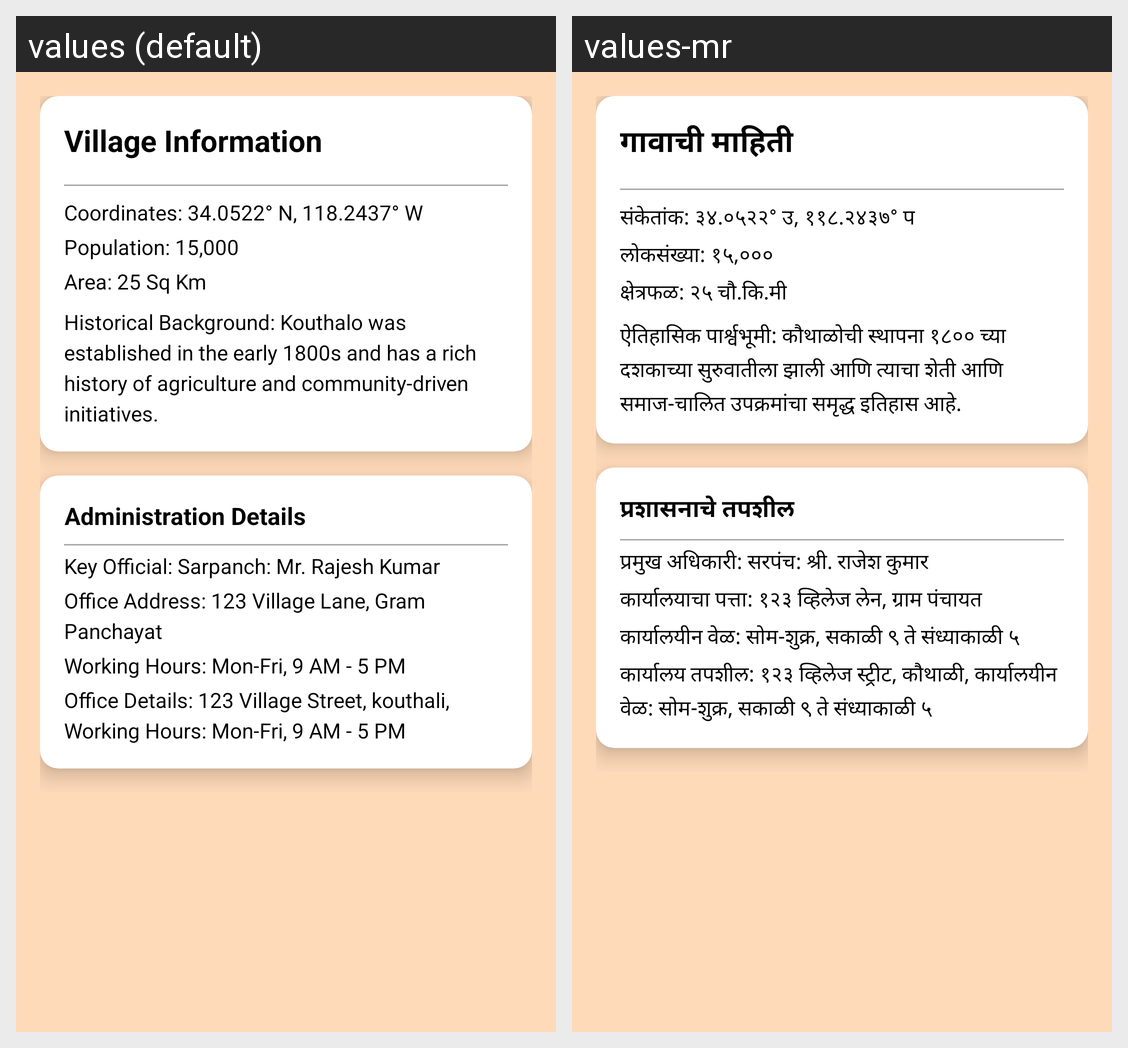

Translations of the strings shown on this Android screen, per locale in the grid:
Android screen res/layout/villege_info_overview.xml rendered under 2 locales, left to right: values (default), values-mr. Device: Nexus 5 (rendered at 1080×1920; each locale shown at half size, 540×960, under a caption strip naming it); theme Theme.GrampanchayatKouthaliApk.
Strings drawn on this screen, with the default value and each locale's value (text and hints the layout hard-codes, and strings that could not be matched under every locale, appear in the picture but are not listed):

village_info_title
  values: Village Information
  values-mr: गावाची माहिती

coordinates
  values: Coordinates: 34.0522° N, 118.2437° W
  values-mr: संकेतांक: ३४.०५२२° उ, ११८.२४३७° प

population
  values: Population: 15,000
  values-mr: लोकसंख्या: १५,०००

area
  values: Area: 25 Sq Km
  values-mr: क्षेत्रफळ: २५ चौ.कि.मी

historical_background
  values: Historical Background: Kouthalo was established in the early 1800s and has a rich history of agriculture and community-driven initiatives.
  values-mr: ऐतिहासिक पार्श्वभूमी: कौथाळोची स्थापना १८०० च्या दशकाच्या सुरुवातीला झाली आणि त्याचा शेती आणि समाज-चालित उपक्रमांचा समृद्ध इतिहास आहे.

administration_details_title
  values: Administration Details
  values-mr: प्रशासनाचे तपशील

key_official
  values: Key Official: Sarpanch: Mr. Rajesh Kumar
  values-mr: प्रमुख अधिकारी: सरपंच: श्री. राजेश कुमार

office_address
  values: Office Address: 123 Village Lane, Gram Panchayat
  values-mr: कार्यालयाचा पत्ता: १२३ व्हिलेज लेन, ग्राम पंचायत

working_hours
  values: Working Hours: Mon-Fri, 9 AM - 5 PM
  values-mr: कार्यालयीन वेळ: सोम-शुक्र, सकाळी ९ ते संध्याकाळी ५

office_details
  values: Office Details: 123 Village Street, kouthali, Working Hours: Mon-Fri, 9 AM - 5 PM
  values-mr: कार्यालय तपशील: १२३ व्हिलेज स्ट्रीट, कौथाळी, कार्यालयीन वेळ: सोम-शुक्र, सकाळी ९ ते संध्याकाळी ५
